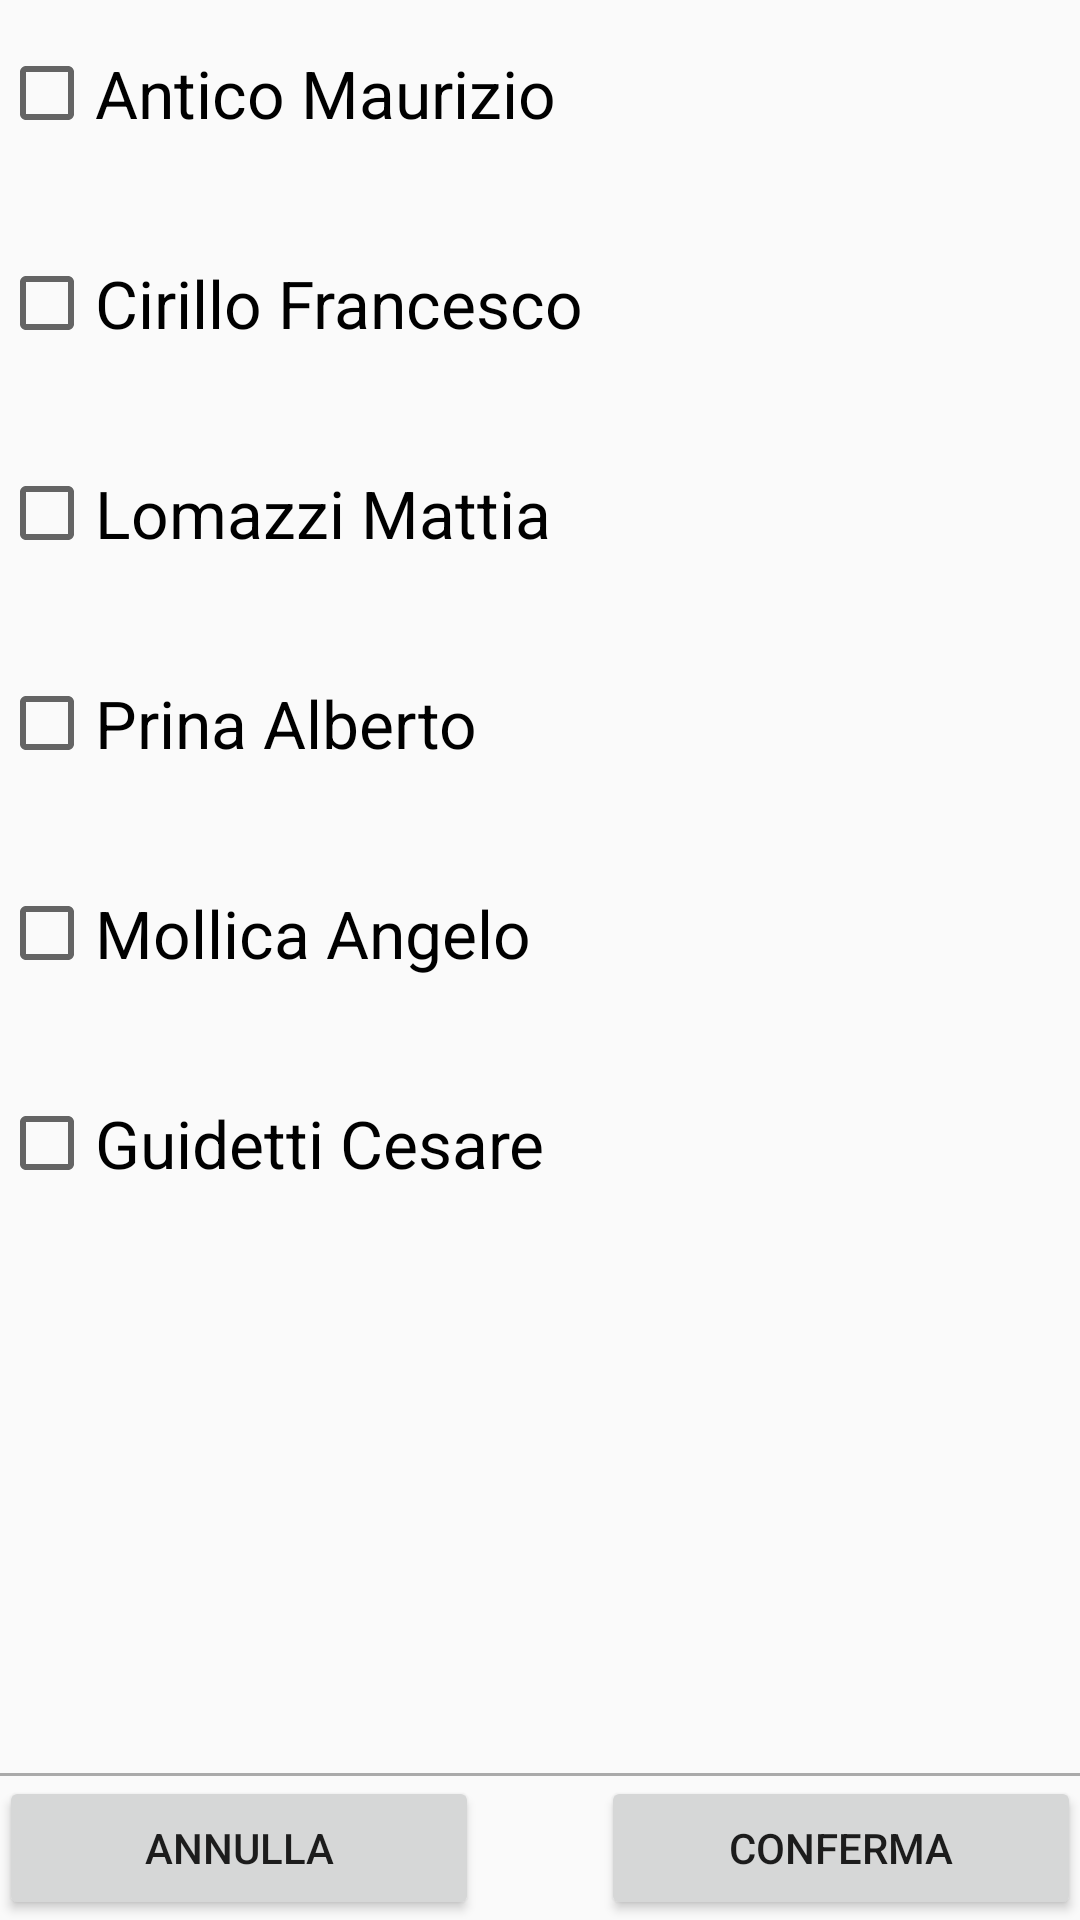

Write the Android layout XML for this screen, with the resource values it uses.
<!-- AndroidManifest.xml: application theme AppTheme -->
<!-- res/layout/activity_personale_intervenuto.xml -->
<RelativeLayout xmlns:android="http://schemas.android.com/apk/res/android"
    xmlns:tools="http://schemas.android.com/tools" android:layout_width="match_parent"
    android:layout_height="match_parent" android:paddingLeft="@dimen/activity_horizontal_margin"
    android:paddingRight="@dimen/activity_horizontal_margin"
    android:paddingTop="@dimen/activity_vertical_margin"
    android:paddingBottom="@dimen/activity_vertical_margin"
    tools:context="com.example.tizi.vvf.PersonaleIntervenuto">

    <View
        android:layout_width="fill_parent"
        android:layout_height="1dp"
        android:background="@android:color/darker_gray"
        android:id="@+id/line"
        android:layout_above="@+id/ConfBtn"
        android:layout_alignParentStart="true" />

    <Button
        android:layout_width="wrap_content"
        android:layout_height="wrap_content"
        android:text="Conferma"
        android:id="@+id/ConfBtn"
        android:width="160dp"
        android:height="20dp"
        android:layout_alignTop="@+id/AnnBtn"
        android:layout_alignEnd="@+id/line" />

    <Button
        android:layout_width="wrap_content"
        android:layout_height="wrap_content"
        android:text="Annulla"
        android:id="@+id/AnnBtn"
        android:width="160dp"
        android:height="20dp"
        android:layout_alignParentBottom="true"
        android:layout_alignParentStart="true" />

    <CheckBox
        android:layout_width="wrap_content"
        android:layout_height="wrap_content"
        android:text="Antico Maurizio"
        android:id="@+id/CkbPer1"
        android:layout_marginTop="15dp"
        android:layout_alignParentStart="true"
        android:checked="false"
        android:textSize="22dp" />

    <CheckBox
        android:layout_width="wrap_content"
        android:layout_height="wrap_content"
        android:text="Cirillo Francesco"
        android:id="@+id/CkbPer2"
        android:layout_below="@+id/CkbPer1"
        android:layout_alignParentStart="true"
        android:layout_marginTop="38dp"
        android:checked="false"
        android:textSize="22dp" />

    <CheckBox
        android:layout_width="wrap_content"
        android:layout_height="wrap_content"
        android:text="Lomazzi Mattia"
        android:id="@+id/CkbPer3"
        android:layout_below="@+id/CkbPer2"
        android:layout_alignParentStart="true"
        android:layout_marginTop="38dp"
        android:checked="false"
        android:textSize="22dp" />

    <CheckBox
        android:layout_width="wrap_content"
        android:layout_height="wrap_content"
        android:text="Prina Alberto"
        android:id="@+id/CkbPer4"
        android:layout_below="@+id/CkbPer3"
        android:layout_alignParentStart="true"
        android:layout_marginTop="38dp"
        android:checked="false"
        android:textSize="22dp" />

    <CheckBox
        android:layout_width="wrap_content"
        android:layout_height="wrap_content"
        android:text="Mollica Angelo"
        android:id="@+id/CkbPer5"
        android:layout_below="@+id/CkbPer4"
        android:layout_alignParentStart="true"
        android:layout_marginTop="38dp"
        android:checked="false"
        android:textSize="22dp" />

    <CheckBox
        android:layout_width="wrap_content"
        android:layout_height="wrap_content"
        android:text="Guidetti Cesare"
        android:id="@+id/CkbPer6"
        android:layout_below="@+id/CkbPer5"
        android:layout_alignParentStart="true"
        android:layout_marginTop="38dp"
        android:checked="false"
        android:textSize="22dp" />

</RelativeLayout>
<!-- resources referenced by this layout -->
<resources>
  <style name="AppTheme" parent="Theme.AppCompat.Light.DarkActionBar">
  
      </style>
</resources>
